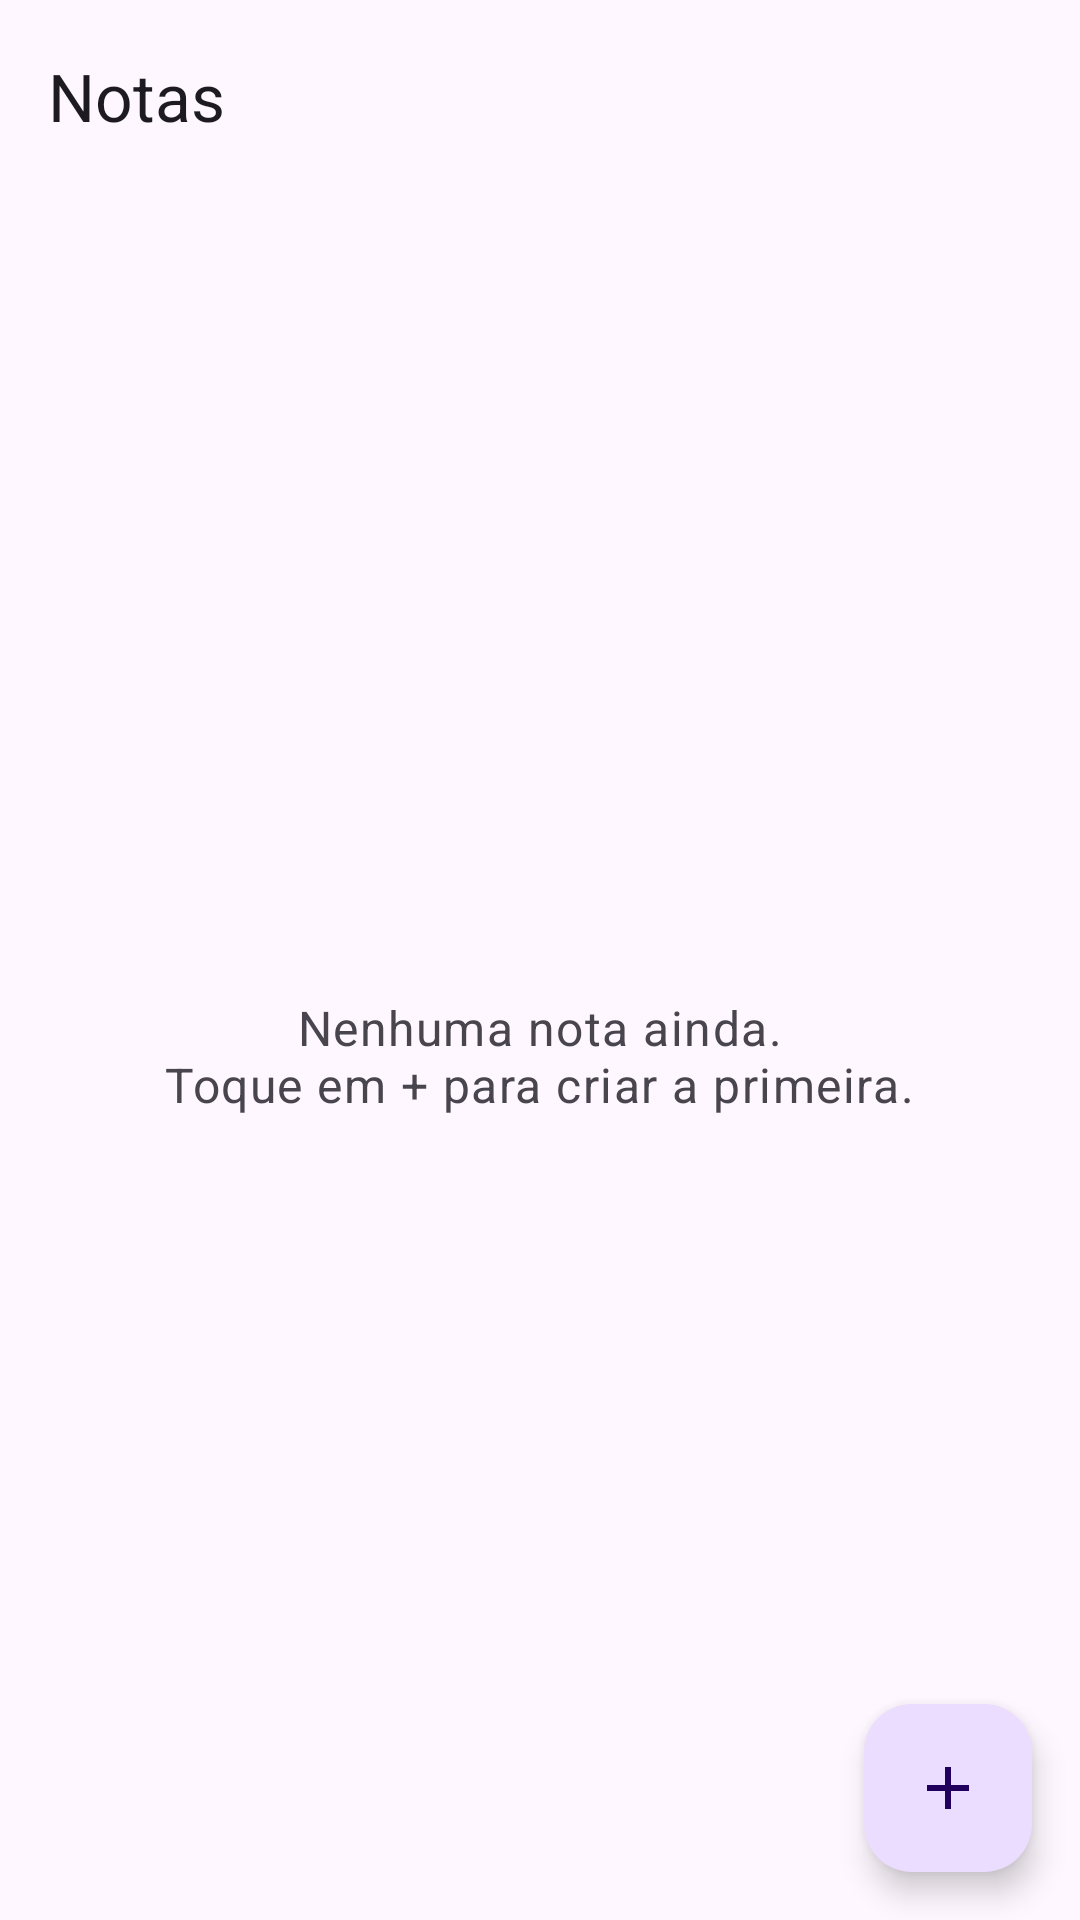

This screen was rendered from an Android layout file. Write that file and the resources it references.
<!-- AndroidManifest.xml: application theme Theme.AndroidLab -->
<!-- res/layout/activity_notes.xml -->
<?xml version="1.0" encoding="utf-8"?>
<androidx.coordinatorlayout.widget.CoordinatorLayout xmlns:android="http://schemas.android.com/apk/res/android"
    xmlns:app="http://schemas.android.com/apk/res-auto"
    xmlns:tools="http://schemas.android.com/tools"
    android:layout_width="match_parent"
    android:layout_height="match_parent">

    <LinearLayout
        android:layout_width="match_parent"
        android:layout_height="match_parent"
        android:orientation="vertical">

        <com.google.android.material.appbar.MaterialToolbar
            android:id="@+id/toolbar"
            android:layout_width="match_parent"
            android:layout_height="?attr/actionBarSize"
            app:title="@string/lab_notes_title" />

        <FrameLayout
            android:layout_width="match_parent"
            android:layout_height="0dp"
            android:layout_weight="1">

            <androidx.recyclerview.widget.RecyclerView
                android:id="@+id/noteList"
                android:layout_width="match_parent"
                android:layout_height="match_parent"
                android:clipToPadding="false"
                android:paddingHorizontal="12dp"
                android:paddingTop="4dp"
                android:paddingBottom="88dp"
                tools:listitem="@layout/item_note" />

            <TextView
                android:id="@+id/emptyText"
                android:layout_width="wrap_content"
                android:layout_height="wrap_content"
                android:layout_gravity="center"
                android:gravity="center"
                android:padding="32dp"
                android:text="@string/notes_empty"
                android:textAppearance="?attr/textAppearanceBodyLarge"
                android:textColor="?attr/colorOnSurfaceVariant" />
        </FrameLayout>
    </LinearLayout>

    <com.google.android.material.floatingactionbutton.FloatingActionButton
        android:id="@+id/fabAdd"
        android:layout_width="wrap_content"
        android:layout_height="wrap_content"
        android:layout_gravity="bottom|end"
        android:layout_margin="16dp"
        android:contentDescription="@string/notes_new"
        app:srcCompat="@drawable/ic_add" />

</androidx.coordinatorlayout.widget.CoordinatorLayout>
<!-- res/layout/item_note.xml (included above) -->
<?xml version="1.0" encoding="utf-8"?>
<com.google.android.material.card.MaterialCardView xmlns:android="http://schemas.android.com/apk/res/android"
    xmlns:tools="http://schemas.android.com/tools"
    style="?attr/materialCardViewFilledStyle"
    android:layout_width="match_parent"
    android:layout_height="wrap_content"
    android:layout_marginVertical="4dp"
    android:clickable="true"
    android:focusable="true">

    <LinearLayout
        android:layout_width="match_parent"
        android:layout_height="wrap_content"
        android:orientation="vertical"
        android:padding="16dp">

        <TextView
            android:id="@+id/noteTitle"
            android:layout_width="match_parent"
            android:layout_height="wrap_content"
            android:ellipsize="end"
            android:maxLines="1"
            android:textAppearance="?attr/textAppearanceTitleMedium"
            tools:text="Lista de compras" />

        <TextView
            android:id="@+id/noteBody"
            android:layout_width="match_parent"
            android:layout_height="wrap_content"
            android:layout_marginTop="4dp"
            android:ellipsize="end"
            android:maxLines="3"
            android:textAppearance="?attr/textAppearanceBodyMedium"
            android:textColor="?attr/colorOnSurfaceVariant"
            tools:text="Leite, pão, café…" />

        <TextView
            android:id="@+id/noteDate"
            android:layout_width="match_parent"
            android:layout_height="wrap_content"
            android:layout_marginTop="8dp"
            android:textAppearance="?attr/textAppearanceLabelSmall"
            android:textColor="?attr/colorOnSurfaceVariant"
            tools:text="há 5 minutos" />
    </LinearLayout>

</com.google.android.material.card.MaterialCardView>
<!-- resources referenced by this layout -->
<resources>
  <!-- drawable ic_add (drawable) -->
  <?xml version="1.0" encoding="utf-8"?>
  <vector xmlns:android="http://schemas.android.com/apk/res/android"
      android:width="24dp"
      android:height="24dp"
      android:viewportWidth="24"
      android:viewportHeight="24"
      android:tint="?attr/colorControlNormal">
      <path
          android:pathData="M11,5H13V11H19V13H13V19H11V13H5V11H11Z"
          android:fillColor="#FFFFFFFF" />
  </vector>
  <string name="lab_notes_title">Notas</string>
  <string name="notes_empty">Nenhuma nota ainda.\nToque em + para criar a primeira.</string>
  <string name="notes_new">Nova nota</string>
  <style name="Theme.AndroidLab" parent="Theme.Material3.DayNight.NoActionBar">
          <item name="colorPrimary">@color/md_theme_primary</item>
          <item name="colorOnPrimary">@color/md_theme_on_primary</item>
          <item name="colorPrimaryContainer">@color/md_theme_primary_container</item>
          <item name="colorOnPrimaryContainer">@color/md_theme_on_primary_container</item>
          <item name="colorSecondary">@color/md_theme_secondary</item>
          <item name="colorOnSecondary">@color/md_theme_on_secondary</item>
          <item name="colorSecondaryContainer">@color/md_theme_secondary_container</item>
          <item name="colorOnSecondaryContainer">@color/md_theme_on_secondary_container</item>
          <item name="colorTertiary">@color/md_theme_tertiary</item>
          <item name="colorOnTertiary">@color/md_theme_on_tertiary</item>
      </style>
  <color name="md_theme_primary">#FF6750A4</color>
  <color name="md_theme_on_primary">#FFFFFFFF</color>
  <color name="md_theme_primary_container">#FFEADDFF</color>
  <color name="md_theme_on_primary_container">#FF21005D</color>
  <color name="md_theme_secondary">#FF625B71</color>
  <color name="md_theme_on_secondary">#FFFFFFFF</color>
  <color name="md_theme_secondary_container">#FFE8DEF8</color>
  <color name="md_theme_on_secondary_container">#FF1D192B</color>
  <color name="md_theme_tertiary">#FF7D5260</color>
  <color name="md_theme_on_tertiary">#FFFFFFFF</color>
</resources>
